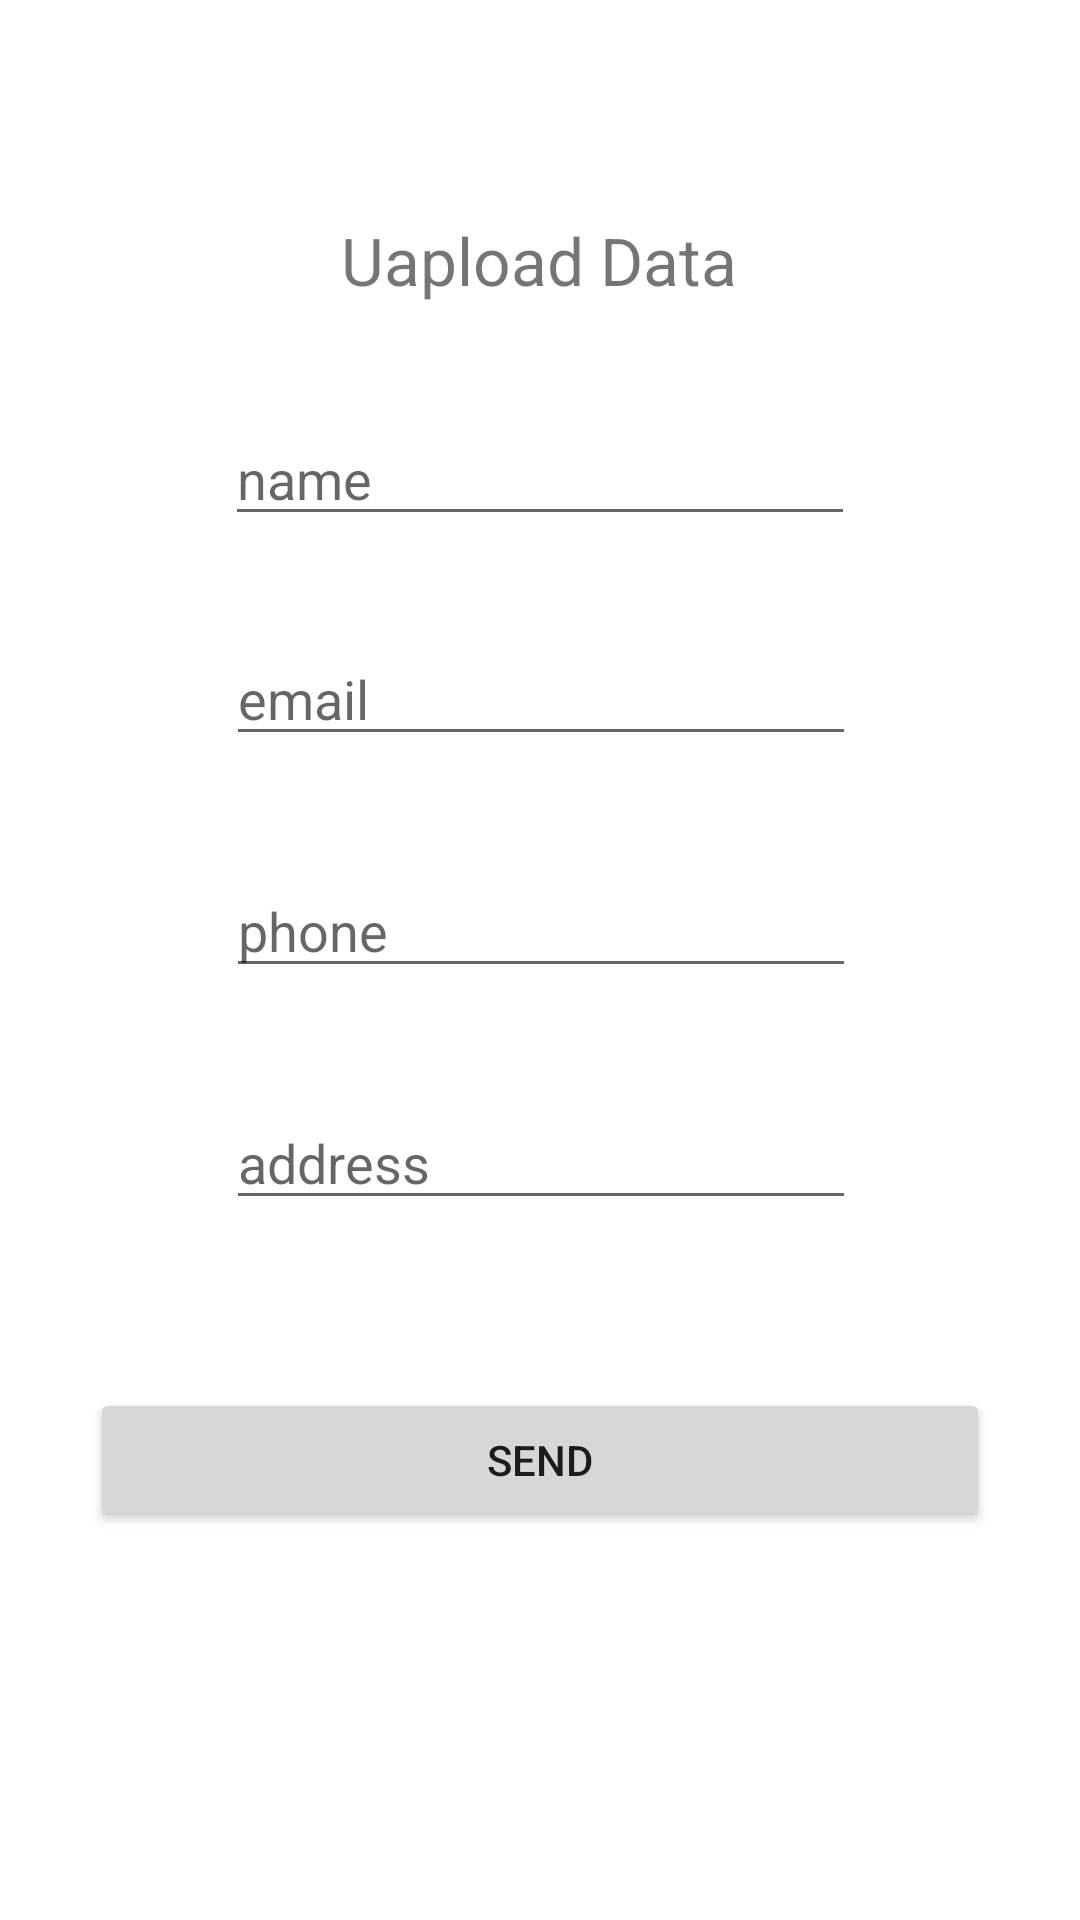

Reconstruct the res/layout file that produces this screen, plus the resources it refers to.
<!-- AndroidManifest.xml: application theme Theme.RetrofitWithMVVM -->
<!-- res/layout/fragment_sign_up.xml -->
<?xml version="1.0" encoding="utf-8"?>
<androidx.constraintlayout.widget.ConstraintLayout xmlns:android="http://schemas.android.com/apk/res/android"
    xmlns:app="http://schemas.android.com/apk/res-auto"
    xmlns:tools="http://schemas.android.com/tools"
    android:layout_width="match_parent"
    android:layout_height="match_parent">


    <TextView
        android:id="@+id/textView2"
        android:layout_width="wrap_content"
        android:layout_height="wrap_content"
        android:layout_marginTop="72dp"
        android:text="@string/uapload_data"
        android:textSize="22sp"
        app:layout_constraintEnd_toEndOf="parent"
        app:layout_constraintHorizontal_bias="0.498"
        app:layout_constraintStart_toStartOf="parent"
        app:layout_constraintTop_toTopOf="parent" />

    <EditText
        android:id="@+id/ed_name"
        android:layout_width="wrap_content"
        android:layout_height="wrap_content"
        android:layout_marginTop="36dp"
        android:ems="10"
        android:hint="name"
        android:inputType="textPersonName"

        app:layout_constraintEnd_toEndOf="parent"
        app:layout_constraintStart_toStartOf="parent"
        app:layout_constraintTop_toBottomOf="@+id/textView2" />

    <EditText
        android:id="@+id/ed_email"
        android:layout_width="wrap_content"
        android:layout_height="wrap_content"
        android:layout_marginTop="32dp"
        android:ems="10"
        android:hint="email"
        android:inputType="textPersonName"
        app:layout_constraintEnd_toEndOf="parent"
        app:layout_constraintHorizontal_bias="0.502"
        app:layout_constraintStart_toStartOf="parent"
        app:layout_constraintTop_toBottomOf="@+id/ed_name" />

    <EditText
        android:id="@+id/ed_phone"
        android:layout_width="wrap_content"
        android:layout_height="wrap_content"
        android:layout_marginTop="36dp"
        android:ems="10"
        android:hint="phone"
        android:inputType="textPersonName"

        app:layout_constraintEnd_toEndOf="parent"
        app:layout_constraintHorizontal_bias="0.502"
        app:layout_constraintStart_toStartOf="parent"
        app:layout_constraintTop_toBottomOf="@+id/ed_email" />

    <EditText
        android:id="@+id/ed_address"
        android:layout_width="wrap_content"
        android:layout_height="wrap_content"
        android:layout_marginTop="36dp"
        android:ems="10"
        android:inputType="textPersonName"
        android:hint="address"
        app:layout_constraintEnd_toEndOf="parent"
        app:layout_constraintHorizontal_bias="0.502"
        app:layout_constraintStart_toStartOf="parent"
        app:layout_constraintTop_toBottomOf="@+id/ed_phone" />

    <Button
        android:id="@+id/button"
        android:layout_width="match_parent"
        android:layout_height="wrap_content"
        android:layout_marginTop="56dp"
      android:text="Send"
        android:layout_marginHorizontal="30dp"
        app:layout_constraintEnd_toEndOf="parent"
        app:layout_constraintHorizontal_bias="0.498"
        app:layout_constraintStart_toStartOf="parent"
        app:layout_constraintTop_toBottomOf="@+id/ed_address" />
</androidx.constraintlayout.widget.ConstraintLayout>
<!-- resources referenced by this layout -->
<resources>
  <string name="uapload_data">Uapload Data</string>
  <style name="Theme.RetrofitWithMVVM" parent="Theme.MaterialComponents.DayNight.DarkActionBar">
          
          <item name="colorPrimary">@color/purple_500</item>
          <item name="colorPrimaryVariant">@color/purple_700</item>
          <item name="colorOnPrimary">@color/white</item>
          
          <item name="colorSecondary">@color/teal_200</item>
          <item name="colorSecondaryVariant">@color/teal_700</item>
          <item name="colorOnSecondary">@color/black</item>
          
          <item name="android:statusBarColor">?attr/colorPrimaryVariant</item>
          
  
  
      </style>
  <!-- not gathered from this repository: default colours our renderer supplied (Android Studio template values) -->
  <color name="purple_500">#FF6200EE</color>
  <color name="purple_700">#FF3700B3</color>
  <color name="teal_200">#FF03DAC5</color>
  <color name="teal_700">#FF018786</color>
  <color name="black">#FF000000</color>
  <color name="white">#FFFFFFFF</color>
</resources>
